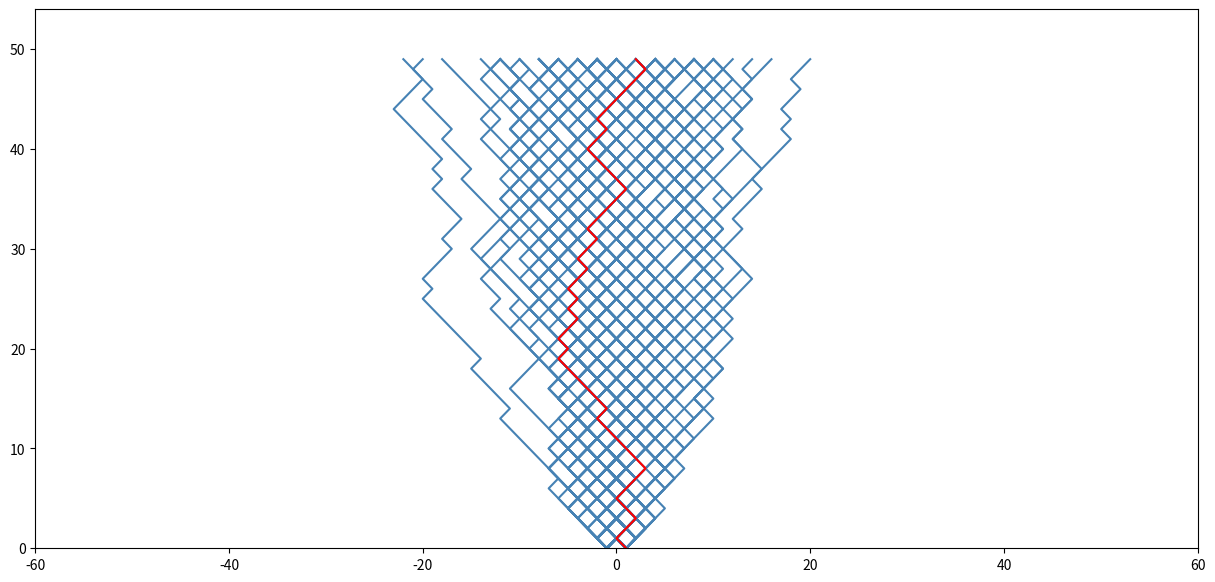
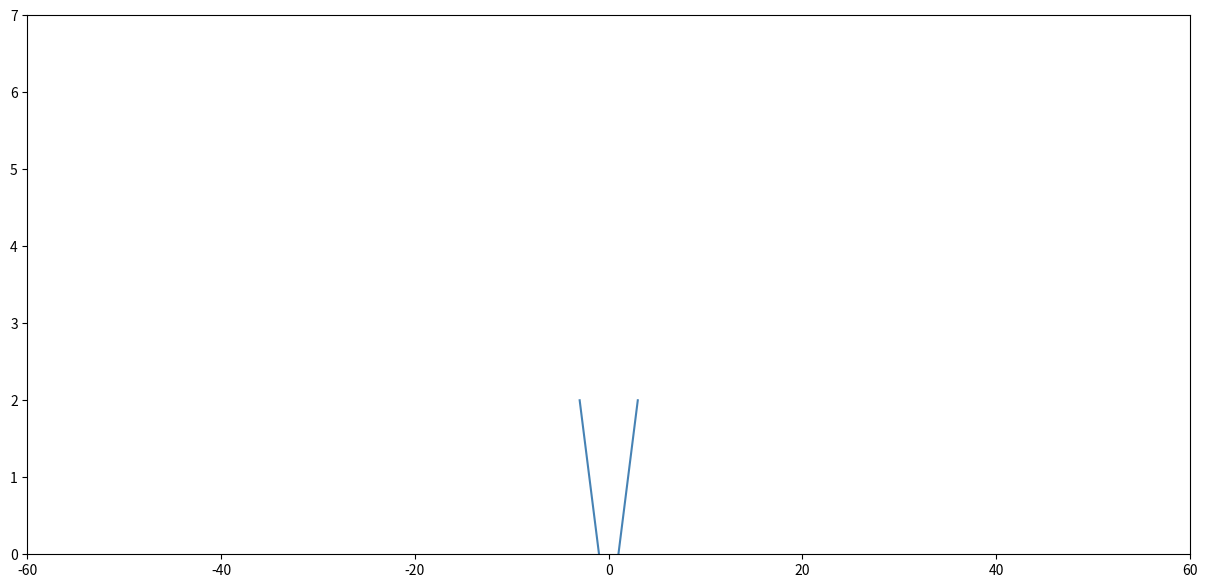

Write the Python code that produced these figures, in order.
#%%
import numpy as np
import pandas as pd
import matplotlib.pyplot as plt
np.random.seed(1)

#%%
def PlotVertical(dff,xlim=None,ylim=None, redcolors=[]):
    
    fig = plt.figure(figsize=(15,7))
    ax = fig.add_subplot(111)
    for ind in range(len(dff.columns)):
        x = dff.index.values
        y = dff.iloc[:,ind].values
        if ind in redcolors:
            ax.plot(x,y,c="red")
        else:
            ax.plot(x,y,c="steelblue")        

        # Flip
        newx = ax.lines[ind].get_ydata()
        newy = ax.lines[ind].get_xdata()
        ax.lines[ind].set_xdata(newx)
        ax.lines[ind].set_ydata(newy)

    # Set new lims
    if xlim == None:
        gg = np.maximum(np.abs(df.values.min()),np.abs(df.values.max()))
        xlim = [-gg - 5, gg + 5]
    if ylim == None:
        ylim = [dff.index[0],dff.index[-1] + 5]
    ax.set_xlim(xlim)
    ax.set_ylim(ylim)

def PolyaProcess(nrow,ncol):
    arr = np.empty(shape=(nrow,ncol),dtype = int)
    for col in range(ncol):
        mylist = [-1,1]
        p_1 = 0.5    
        for ind in range(nrow):
            rand = np.random.choice([-1,1], p=[1-p_1,p_1])
            mylist.append(rand)
            arr[ind,col] = rand
            p_1 = mylist.count(1) / len(mylist)
    return pd.DataFrame(arr.cumsum(axis=0))

#%% [markdown]
# ## Random walk

#%%
df = pd.DataFrame(np.random.choice([-1,1], size=(50,100)).cumsum(axis=0))
PlotVertical(dff=df, xlim=[-60,60], redcolors=[99])

#%% [markdown]
# ## Polya process

#%%
df = PolyaProcess(nrow=3,ncol=2)
PlotVertical(dff=df, xlim=[-60,60], redcolors=[99])

#%%
df.iloc[:,0:2].to_json()

#%%
